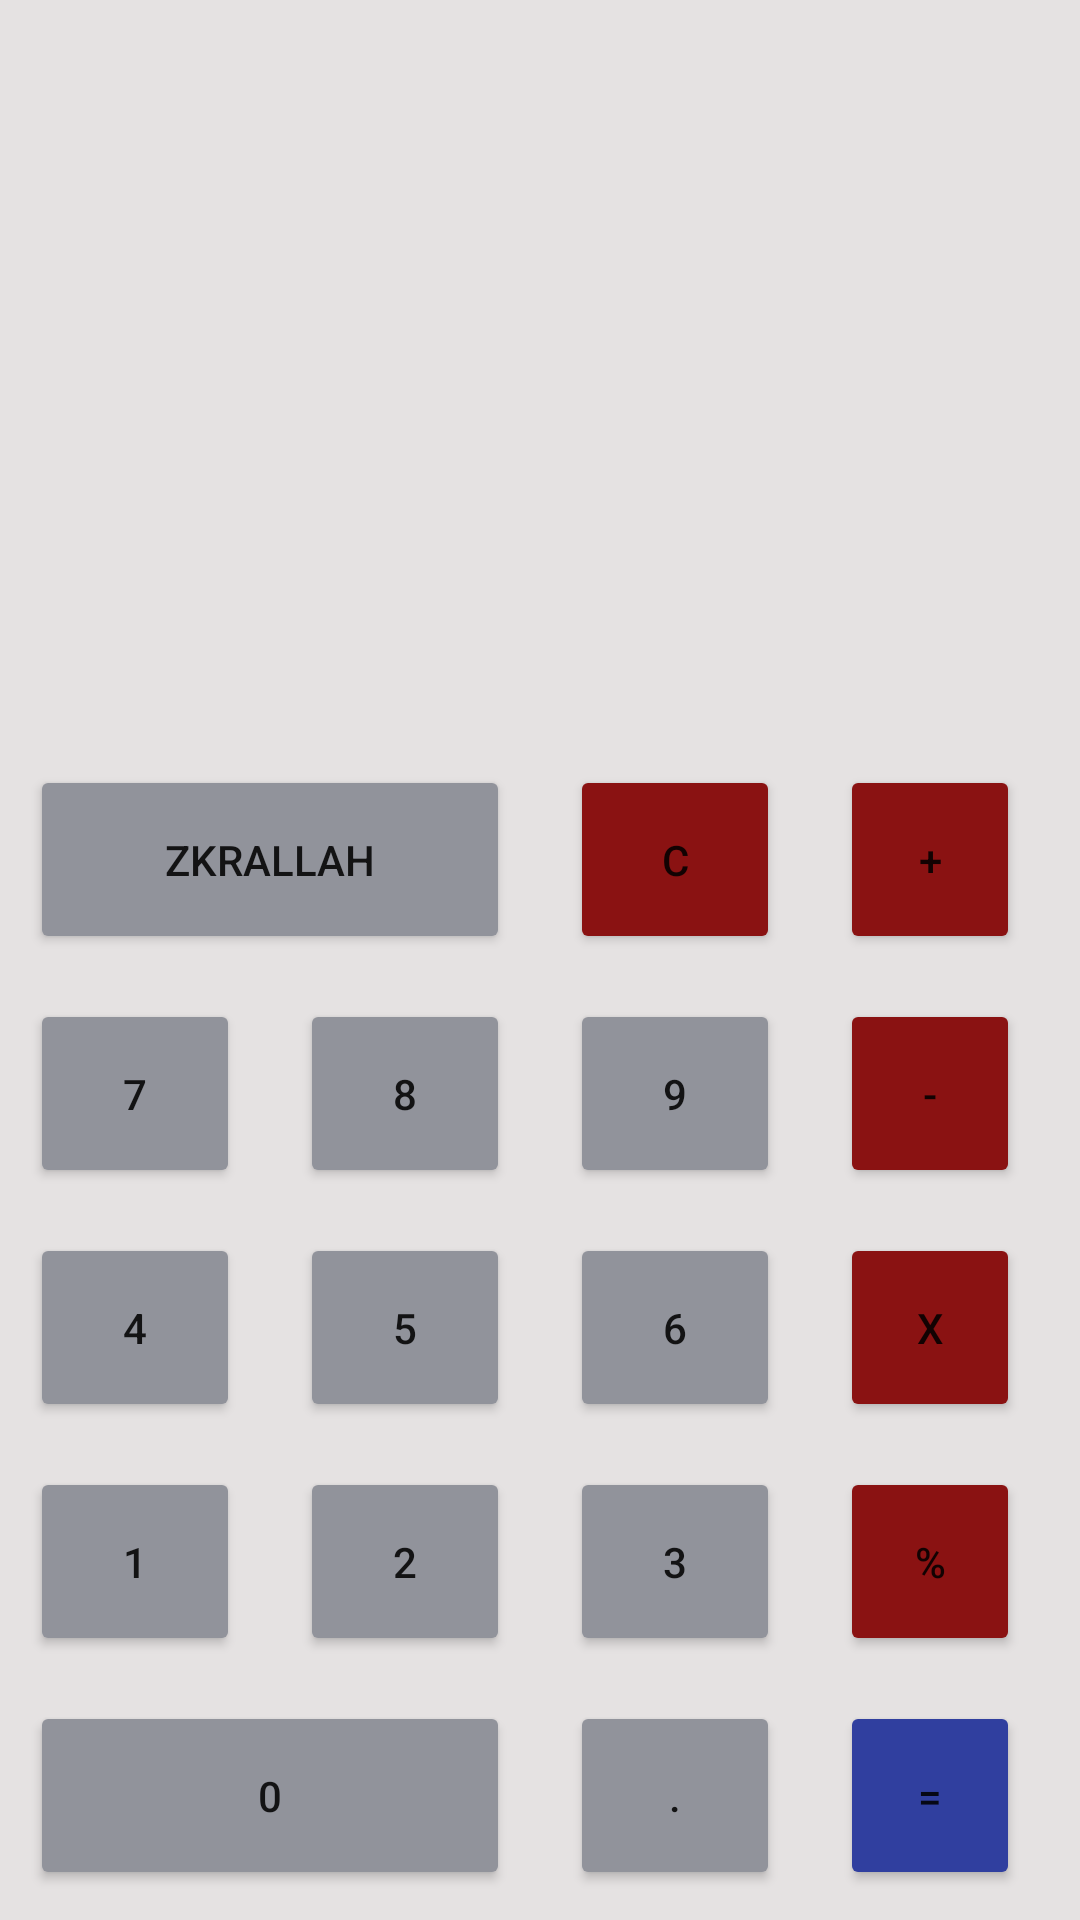

Reconstruct the res/layout file that produces this screen, plus the resources it refers to.
<!-- AndroidManifest.xml: application theme Theme.CAT_CALC -->
<!-- res/layout/activity_main.xml -->
<?xml version="1.0" encoding="utf-8"?>
<androidx.constraintlayout.widget.ConstraintLayout
    xmlns:android="http://schemas.android.com/apk/res/android"
    xmlns:app="http://schemas.android.com/apk/res-auto"
    xmlns:tools="http://schemas.android.com/tools"
    android:layout_width="match_parent"
    android:layout_height="match_parent"
    tools:ignore="HardcodedText"
    android:background = "#E5E2E2">

    <androidx.recyclerview.widget.RecyclerView
        android:id="@+id/recyclerView"
        android:layout_width="210dp"
        android:layout_height="220dp"
        app:layout_constraintDimensionRatio="1"
        app:layout_constraintStart_toStartOf="parent"
        app:layout_constraintTop_toTopOf="parent"
        app:layout_constraintBottom_toTopOf="@+id/numPad"/>

    <androidx.constraintlayout.widget.ConstraintLayout
        android:id="@+id/topLeft"
        android:layout_width="200dp"
        android:layout_height="0dp"
        android:orientation="vertical"
        app:layout_constraintDimensionRatio="1"
        app:layout_constraintEnd_toEndOf="parent"
        app:layout_constraintStart_toEndOf="@+id/recyclerView"
        app:layout_constraintTop_toTopOf="parent">

        <TextView
            android:layout_marginTop="20dp"
            android:id="@+id/top"
            android:layout_width="match_parent"
            android:layout_height="32dp"
            android:textColor = "#000000"
            android:textSize = "24sp"
            app:layout_constraintTop_toTopOf="@+id/topLeft" />


        <TextView
            android:layout_marginBottom="20dp"
            android:id="@+id/bottom"
            android:layout_width="match_parent"
            android:layout_height="32dp"
            android:textColor = "#000000"
            android:textSize = "24sp"
            app:layout_constraintBottom_toBottomOf="@+id/topLeft"/>

    </androidx.constraintlayout.widget.ConstraintLayout>

    <androidx.constraintlayout.widget.ConstraintLayout
        android:id="@+id/numPad"
        android:layout_width="419dp"
        android:layout_height="0dp"
        android:orientation="vertical"
        android:padding="10dp"
        app:layout_constraintBottom_toBottomOf="parent"
        app:layout_constraintVertical_bias="1.0"
        tools:layout_editor_absoluteX="0dp"
        tools:ignore="MissingConstraints">


        <Button
            android:id="@+id/name"
            android:layout_width="160dp"
            android:layout_height="63dp"
            android:text="Zkrallah"
            android:layout_marginTop="15dp"
            android:backgroundTint = "#91939B"/>

        <Button
            android:id="@+id/c"
            android:layout_width="70dp"
            android:layout_height="63dp"
            android:text="C"
            app:layout_constraintLeft_toRightOf = "@+id/name"
            android:layout_marginStart="20dp"
            android:layout_marginTop="15dp"
            android:backgroundTint = "#8A1212"/>

        <Button
            android:id="@+id/plus"
            android:layout_width="60dp"
            android:layout_height="63dp"
            android:layout_marginStart="20dp"
            android:layout_marginTop="15dp"
            app:layout_constraintLeft_toRightOf = "@+id/c"
            android:text="+"
            android:backgroundTint = "#8A1212"/>

        <Button
            android:id="@+id/seven"
            android:layout_width="70dp"
            android:layout_height="63dp"
            android:text="7"
            app:layout_constraintTop_toBottomOf = "@+id/name"
            android:layout_marginTop="15dp"
            android:backgroundTint = "#91939B"/>

        <Button
            android:id="@+id/eight"
            android:layout_width="70dp"
            android:layout_height="63dp"
            android:text="8"
            app:layout_constraintLeft_toRightOf = "@+id/seven"
            android:layout_marginStart="20dp"
            app:layout_constraintTop_toBottomOf = "@+id/name"
            android:layout_marginTop="15dp"
            android:backgroundTint = "#91939B"/>

        <Button
            android:id="@+id/nine"
            android:layout_width="70dp"
            android:layout_height="63dp"
            android:text="9"
            app:layout_constraintLeft_toRightOf = "@+id/eight"
            android:layout_marginStart="20dp"
            app:layout_constraintTop_toBottomOf = "@+id/name"
            android:layout_marginTop="15dp"
            android:backgroundTint = "#91939B"/>

        <Button
            android:id="@+id/minus"
            android:layout_width="60dp"
            android:layout_height="63dp"
            app:layout_constraintTop_toBottomOf = "@+id/name"
            android:layout_marginStart="20dp"
            android:layout_marginTop="15dp"
            app:layout_constraintLeft_toRightOf="@+id/nine"
            android:text="-"
            android:backgroundTint = "#8A1212"/>

        <Button
            android:id="@+id/four"
            android:layout_width="70dp"
            android:layout_height="63dp"
            android:text="4"
            app:layout_constraintTop_toBottomOf = "@+id/seven"
            android:layout_marginTop="15dp"
            android:backgroundTint = "#91939B"/>

        <Button
            android:id="@+id/five"
            android:layout_width="70dp"
            android:layout_height="63dp"
            android:text="5"
            app:layout_constraintLeft_toRightOf = "@+id/four"
            android:layout_marginStart="20dp"
            app:layout_constraintTop_toBottomOf = "@+id/seven"
            android:layout_marginTop="15dp"
            android:backgroundTint = "#91939B"/>

        <Button
            android:id="@+id/six"
            android:layout_width="70dp"
            android:layout_height="63dp"
            android:text="6"
            app:layout_constraintLeft_toRightOf = "@+id/five"
            android:layout_marginStart="20dp"
            app:layout_constraintTop_toBottomOf = "@+id/seven"
            android:layout_marginTop="15dp"
            android:backgroundTint = "#91939B"/>

        <Button
            android:id="@+id/times"
            android:layout_width="60dp"
            android:layout_height="63dp"
            app:layout_constraintTop_toBottomOf = "@+id/seven"
            android:layout_marginStart="20dp"
            android:layout_marginTop="15dp"
            app:layout_constraintLeft_toRightOf="@+id/six"
            android:text="X"
            android:backgroundTint = "#8A1212"/>

        <Button
            android:id="@+id/one"
            android:layout_width="70dp"
            android:layout_height="63dp"
            android:text="1"
            app:layout_constraintTop_toBottomOf = "@+id/four"
            android:layout_marginTop="15dp"
            android:backgroundTint = "#91939B"/>

        <Button
            android:id="@+id/two"
            android:layout_width="70dp"
            android:layout_height="63dp"
            android:text="2"
            app:layout_constraintLeft_toRightOf = "@+id/one"
            android:layout_marginStart="20dp"
            app:layout_constraintTop_toBottomOf = "@+id/four"
            android:layout_marginTop="15dp"
            android:backgroundTint = "#91939B"/>

        <Button
            android:id="@+id/three"
            android:layout_width="70dp"
            android:layout_height="63dp"
            android:text="3"
            app:layout_constraintLeft_toRightOf = "@+id/two"
            android:layout_marginStart="20dp"
            app:layout_constraintTop_toBottomOf = "@+id/four"
            android:layout_marginTop="15dp"
            android:backgroundTint = "#91939B"/>

        <Button
            android:id="@+id/divide"
            android:layout_width="60dp"
            android:layout_height="63dp"
            app:layout_constraintTop_toBottomOf = "@+id/four"
            android:layout_marginStart="20dp"
            android:layout_marginTop="15dp"
            app:layout_constraintLeft_toRightOf="@+id/three"
            android:text="%"
            android:backgroundTint = "#8A1212"/>

        <Button
            android:id="@+id/zero"
            android:layout_width="160dp"
            android:layout_height="63dp"
            android:text="0"
            app:layout_constraintTop_toBottomOf = "@+id/one"
            android:layout_marginTop="15dp"
            android:backgroundTint = "#91939B"/>

        <Button
            android:id="@+id/dot"
            android:layout_width="70dp"
            android:layout_height="63dp"
            android:text="."
            app:layout_constraintLeft_toRightOf = "@+id/zero"
            android:layout_marginStart="20dp"
            app:layout_constraintTop_toBottomOf = "@+id/one"
            android:layout_marginTop="15dp"
            android:backgroundTint = "#91939B"/>

        <Button
            android:id="@+id/equal"
            android:layout_width="60dp"
            android:layout_height="63dp"
            app:layout_constraintTop_toBottomOf = "@+id/one"
            android:layout_marginStart="20dp"
            android:layout_marginTop="15dp"
            app:layout_constraintLeft_toRightOf="@+id/dot"
            android:text="="
            android:backgroundTint = "#303F9F"/>
    </androidx.constraintlayout.widget.ConstraintLayout>


</androidx.constraintlayout.widget.ConstraintLayout>
<!-- resources referenced by this layout -->
<resources>
  <style name="Theme.CAT_CALC" parent="Theme.MaterialComponents.DayNight.DarkActionBar">
          
          <item name="colorPrimary">@color/purple_500</item>
          <item name="colorPrimaryVariant">@color/purple_700</item>
          <item name="colorOnPrimary">@color/white</item>
          
          <item name="colorSecondary">@color/teal_200</item>
          <item name="colorSecondaryVariant">@color/teal_700</item>
          <item name="colorOnSecondary">@color/black</item>
          
          <item name="android:statusBarColor" tools:targetApi="l">?attr/colorPrimaryVariant</item>
          
      </style>
  <!-- not gathered from this repository: default colours our renderer supplied (Android Studio template values) -->
  <color name="purple_500">#FF6200EE</color>
  <color name="purple_700">#FF3700B3</color>
  <color name="teal_200">#FF03DAC5</color>
  <color name="teal_700">#FF018786</color>
  <color name="black">#FF000000</color>
  <color name="white">#FFFFFFFF</color>
</resources>
